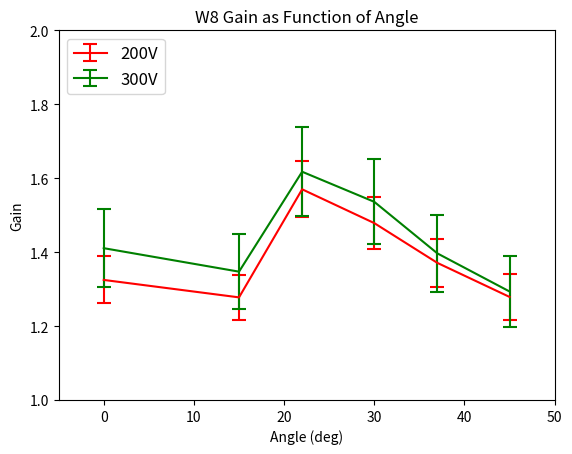

The matplotlib source for this figure:
import numpy as np
import matplotlib.pyplot as plt

angles = [0, 15, 22, 30, 37, 45]
W8200VMeans = [1.32478, 1.27760, 1.56997, 1.47850, 1.37083, 1.27879]
W8200Vrms = [0.06364, 0.06137, 0.07542, 0.07102, 0.06585, 0.06143]
W8300VMeans = [1.41070, 1.34717, 1.61753, 1.53607, 1.39654, 1.29349]
W8300Vrms = [0.10556, 0.10080, 0.12103, 0.11494, 0.10450, 0.09679]

plt.errorbar(angles, W8200VMeans, W8200Vrms, capsize = 5, capthick = 1.5, color = 'r', label = '200V')
plt.errorbar(angles, W8300VMeans, W8300Vrms, capsize = 5, capthick = 1.5, color = 'g', label = '300V')
plt.axis([-5, 50, 1, 2])
plt.xlabel('Angle (deg)')
plt.ylabel('Gain')
plt.title('W8 Gain as Function of Angle')
plt.legend(loc = 'upper left', fontsize = 12)
plt.show()
